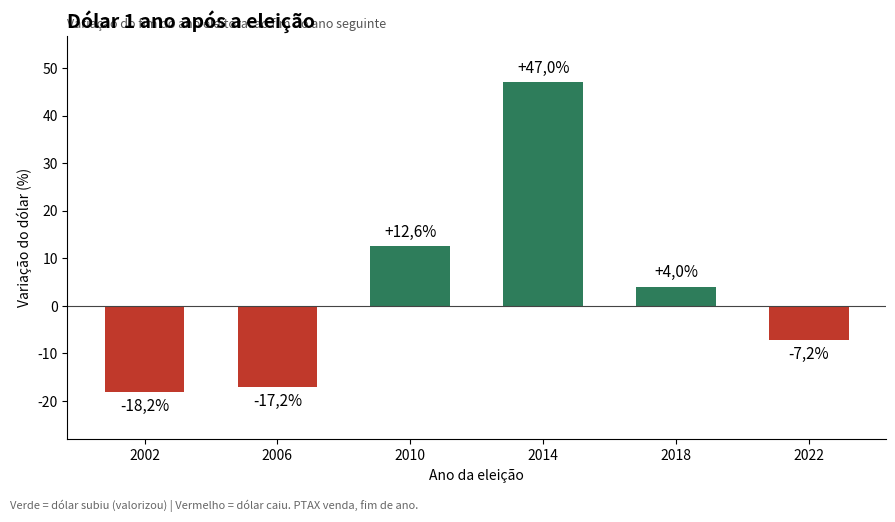
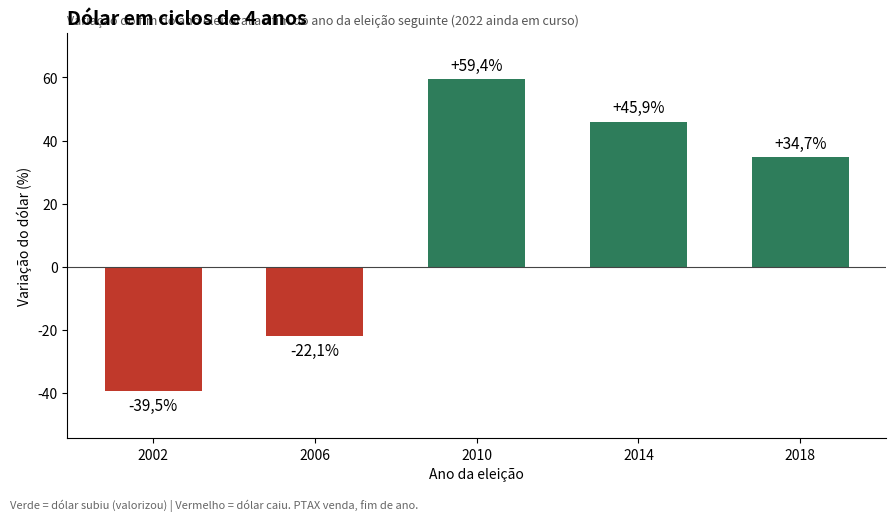

Reproduce these figures in Python, in order.
"""Variação do dólar (PTAX venda, fim de ano) após eleições presidenciais."""
import matplotlib
matplotlib.use("Agg")
import matplotlib.pyplot as plt

# PTAX de venda no último dia útil do ano (R$/US$)
# 2002 e 2003 conferidos em fonte externa; demais de memória (não verificados online)
fim_ano = {2002: 3.5325, 2003: 2.8884, 2006: 2.1380, 2007: 1.7713, 2010: 1.6662,
           2011: 1.8758, 2014: 2.6562, 2015: 3.9048, 2018: 3.8748, 2019: 4.0307,
           2022: 5.2177, 2023: 4.8413}
tabela = {2002: -18.2, 2006: -17.2, 2010: 12.6, 2014: 47.0, 2018: 4.0, 2022: -7.2}
tabela4 = {2002: -39.5, 2006: -22.1, 2010: 59.4, 2014: 45.9, 2018: 34.7}

anos = [2002, 2006, 2010, 2014, 2018, 2022]
um_ano = {a: (fim_ano[a + 1] / fim_ano[a] - 1) * 100 for a in anos}
quatro = {a: (fim_ano[b] / fim_ano[a] - 1) * 100 for a, b in zip(anos[:-1], anos[1:])}

print("Eleição | 1 ano calc (tabela) | 4 anos calc (tabela)")
for a in anos:
    print(a, f"{um_ano[a]:+.1f} ({tabela[a]:+.1f})",
          f"{quatro[a]:+.1f} ({tabela4[a]:+.1f})" if a in quatro else "-")

def grafico(dados, titulo, sub, arq, rot):
    fig, ax = plt.subplots(figsize=(9, 5.2), dpi=150)
    xs = [str(a) for a in dados]
    vals = list(dados.values())
    cores = ["#2e7d5b" if v > 0 else "#c0392b" for v in vals]
    bars = ax.bar(xs, vals, color=cores, width=.6)
    for b, v in zip(bars, vals):
        ax.annotate(f"{v:+.1f}%".replace(".", ","), (b.get_x() + b.get_width() / 2, v),
                    ha="center", va="bottom" if v > 0 else "top", fontsize=11,
                    xytext=(0, 4 if v > 0 else -4), textcoords="offset points")
    ax.axhline(0, color="#444", lw=.8)
    ax.set_title(titulo, loc="left", fontsize=14, fontweight="bold")
    ax.text(0, 1.02, sub, transform=ax.transAxes, fontsize=9, color="#555")
    ax.set_xlabel("Ano da eleição"); ax.set_ylabel(rot)
    ax.margins(y=.15)
    for s in ("top", "right"): ax.spines[s].set_visible(False)
    fig.text(.01, .01, "Verde = dólar subiu (valorizou) | Vermelho = dólar caiu. PTAX venda, fim de ano.",
             fontsize=8, color="#666")
    fig.tight_layout(rect=(0, .03, 1, 1)); fig.savefig(arq); plt.close(fig)

grafico(um_ano, "Dólar 1 ano após a eleição", "Variação do fim do ano eleitoral ao fim do ano seguinte",
        "dolar_1_ano_pos_eleicao.png", "Variação do dólar (%)")
grafico(quatro, "Dólar em ciclos de 4 anos", "Variação do fim do ano eleitoral ao fim do ano da eleição seguinte (2022 ainda em curso)",
        "dolar_ciclo_4_anos.png", "Variação do dólar (%)")
